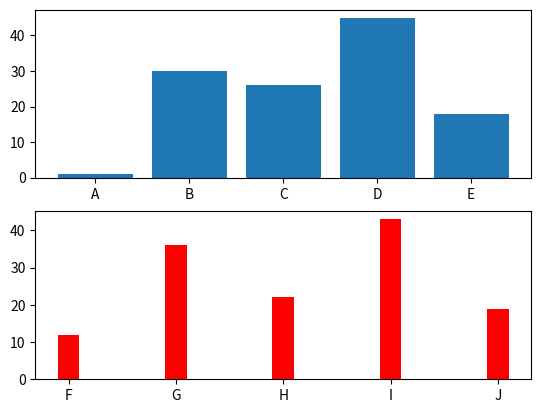

Write Python code to recreate this figure.
import matplotlib.pyplot as plt
import numpy as np

xPoint1 = np.array(["A", "B", "C", "D", "E"])
yPoint1 = np.array([1,30,26,45,18])
plt.subplot(2, 1, 1) #兩行，一列，第一個圖表 
plt.bar(xPoint1,yPoint1)

xPoint1 = np.array(["F", "G", "H", "I", "J"])
yPoint1 = np.array([12,36,22,43,19])
plt.subplot(2, 1, 2) #兩行，一列，第二個圖表 
plt.bar(xPoint1,yPoint1,width = 0.2,color = 'r')
plt.show()